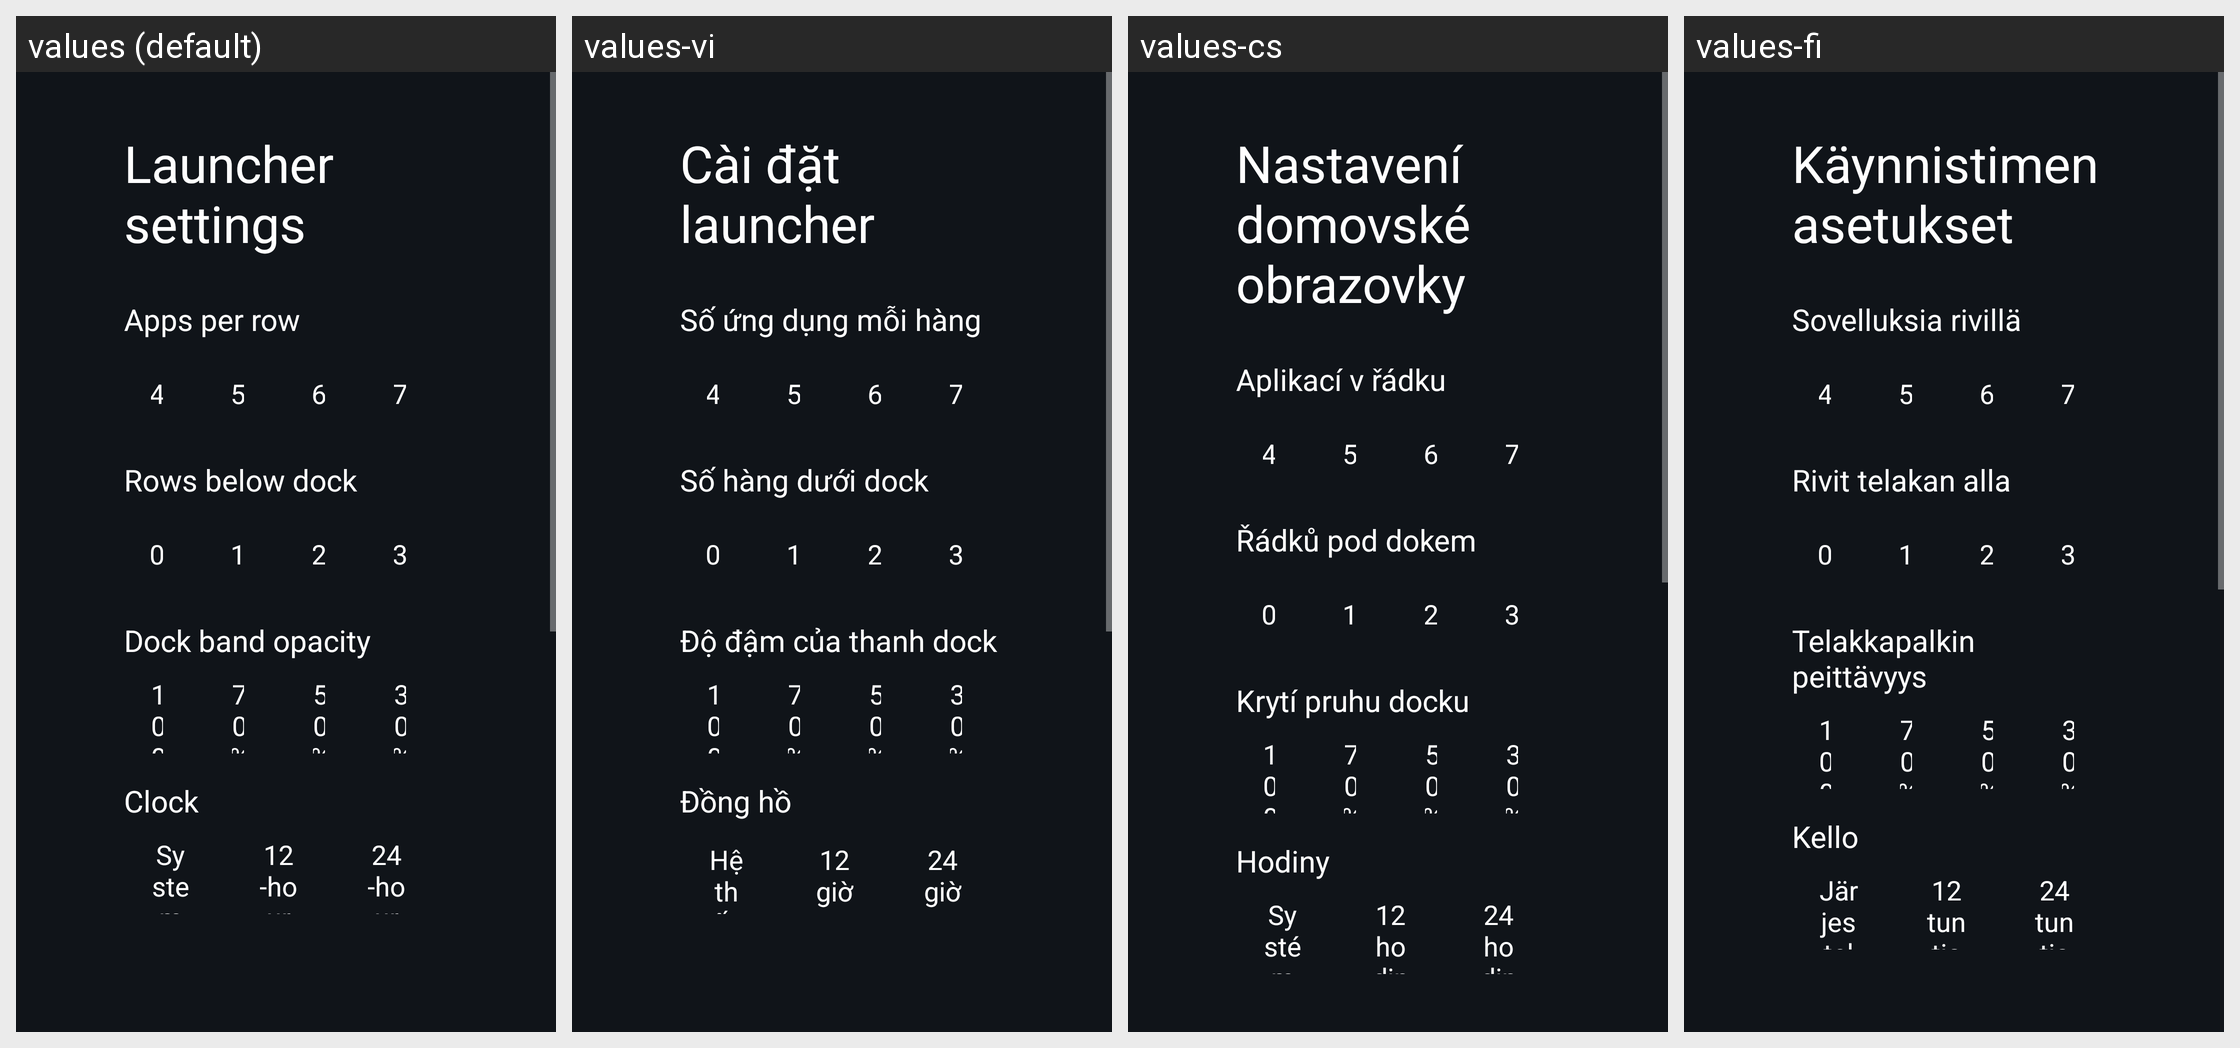

The Android screen above is rendered under several locales of the same app. Produce the string resources it draws, with the default and per-locale values.
Android screen res/layout/activity_launcher_settings.xml rendered under 4 locales, left to right: values (default), values-vi, values-cs, values-fi. Device: Nexus 5 (rendered at 1080×1920; each locale shown at half size, 540×960, under a caption strip naming it); theme Theme.VerySmartTV.Settings.
Other locales in the repository, not shown: values-ar, values-ast, values-bn, values-ca, values-da, values-de, values-es, values-fr, values-in, values-it, values-iw, values-ko, values-nb, values-nl, values-pl, values-pt, values-pt-rPT, values-ru, values-sv, values-th, values-tr, values-uk, values-uz, values-zh-rCN, values-zh-rTW.
Strings drawn on this screen, with the default value and each locale's value (text and hints the layout hard-codes, and strings that could not be matched under every locale, appear in the picture but are not listed):

launcher_settings
  values: Launcher settings
  values-vi: Cài đặt launcher
  values-cs: Nastavení domovské obrazovky
  values-fi: Käynnistimen asetukset

columns_label
  values: Apps per row
  values-vi: Số ứng dụng mỗi hàng
  values-cs: Aplikací v řádku
  values-fi: Sovelluksia rivillä

choice_4
  values: 4
  values-vi: 4  [not translated; the default value is used]
  values-cs: 4  [not translated; the default value is used]
  values-fi: 4  [not translated; the default value is used]

choice_5
  values: 5
  values-vi: 5  [not translated; the default value is used]
  values-cs: 5  [not translated; the default value is used]
  values-fi: 5  [not translated; the default value is used]

choice_6
  values: 6
  values-vi: 6  [not translated; the default value is used]
  values-cs: 6  [not translated; the default value is used]
  values-fi: 6  [not translated; the default value is used]

choice_7
  values: 7
  values-vi: 7  [not translated; the default value is used]
  values-cs: 7  [not translated; the default value is used]
  values-fi: 7  [not translated; the default value is used]

rows_below_dock_label
  values: Rows below dock
  values-vi: Số hàng dưới dock
  values-cs: Řádků pod dokem
  values-fi: Rivit telakan alla

choice_0
  values: 0
  values-vi: 0  [not translated; the default value is used]
  values-cs: 0  [not translated; the default value is used]
  values-fi: 0  [not translated; the default value is used]

choice_1
  values: 1
  values-vi: 1  [not translated; the default value is used]
  values-cs: 1  [not translated; the default value is used]
  values-fi: 1  [not translated; the default value is used]

choice_2
  values: 2
  values-vi: 2  [not translated; the default value is used]
  values-cs: 2  [not translated; the default value is used]
  values-fi: 2  [not translated; the default value is used]

choice_3
  values: 3
  values-vi: 3  [not translated; the default value is used]
  values-cs: 3  [not translated; the default value is used]
  values-fi: 3  [not translated; the default value is used]

dock_opacity_label
  values: Dock band opacity
  values-vi: Độ đậm của thanh dock
  values-cs: Krytí pruhu docku
  values-fi: Telakkapalkin peittävyys

choice_100_percent
  values: 100%
  values-vi: 100%  [not translated; the default value is used]
  values-cs: 100%  [not translated; the default value is used]
  values-fi: 100%  [not translated; the default value is used]

choice_70_percent
  values: 70%
  values-vi: 70%  [not translated; the default value is used]
  values-cs: 70%  [not translated; the default value is used]
  values-fi: 70%  [not translated; the default value is used]

choice_50_percent
  values: 50%
  values-vi: 50%  [not translated; the default value is used]
  values-cs: 50%  [not translated; the default value is used]
  values-fi: 50%  [not translated; the default value is used]

choice_30_percent
  values: 30%
  values-vi: 30%  [not translated; the default value is used]
  values-cs: 30%  [not translated; the default value is used]
  values-fi: 30%  [not translated; the default value is used]

dream_name
  values: Clock
  values-vi: Đồng hồ
  values-cs: Hodiny
  values-fi: Kello

clock_format_system
  values: System
  values-vi: Hệ thống
  values-cs: Systém
  values-fi: Järjestelmä

clock_format_12
  values: 12-hour
  values-vi: 12 giờ
  values-cs: 12hodinové
  values-fi: 12 tuntia

clock_format_24
  values: 24-hour
  values-vi: 24 giờ
  values-cs: 24hodinové
  values-fi: 24 tuntia
